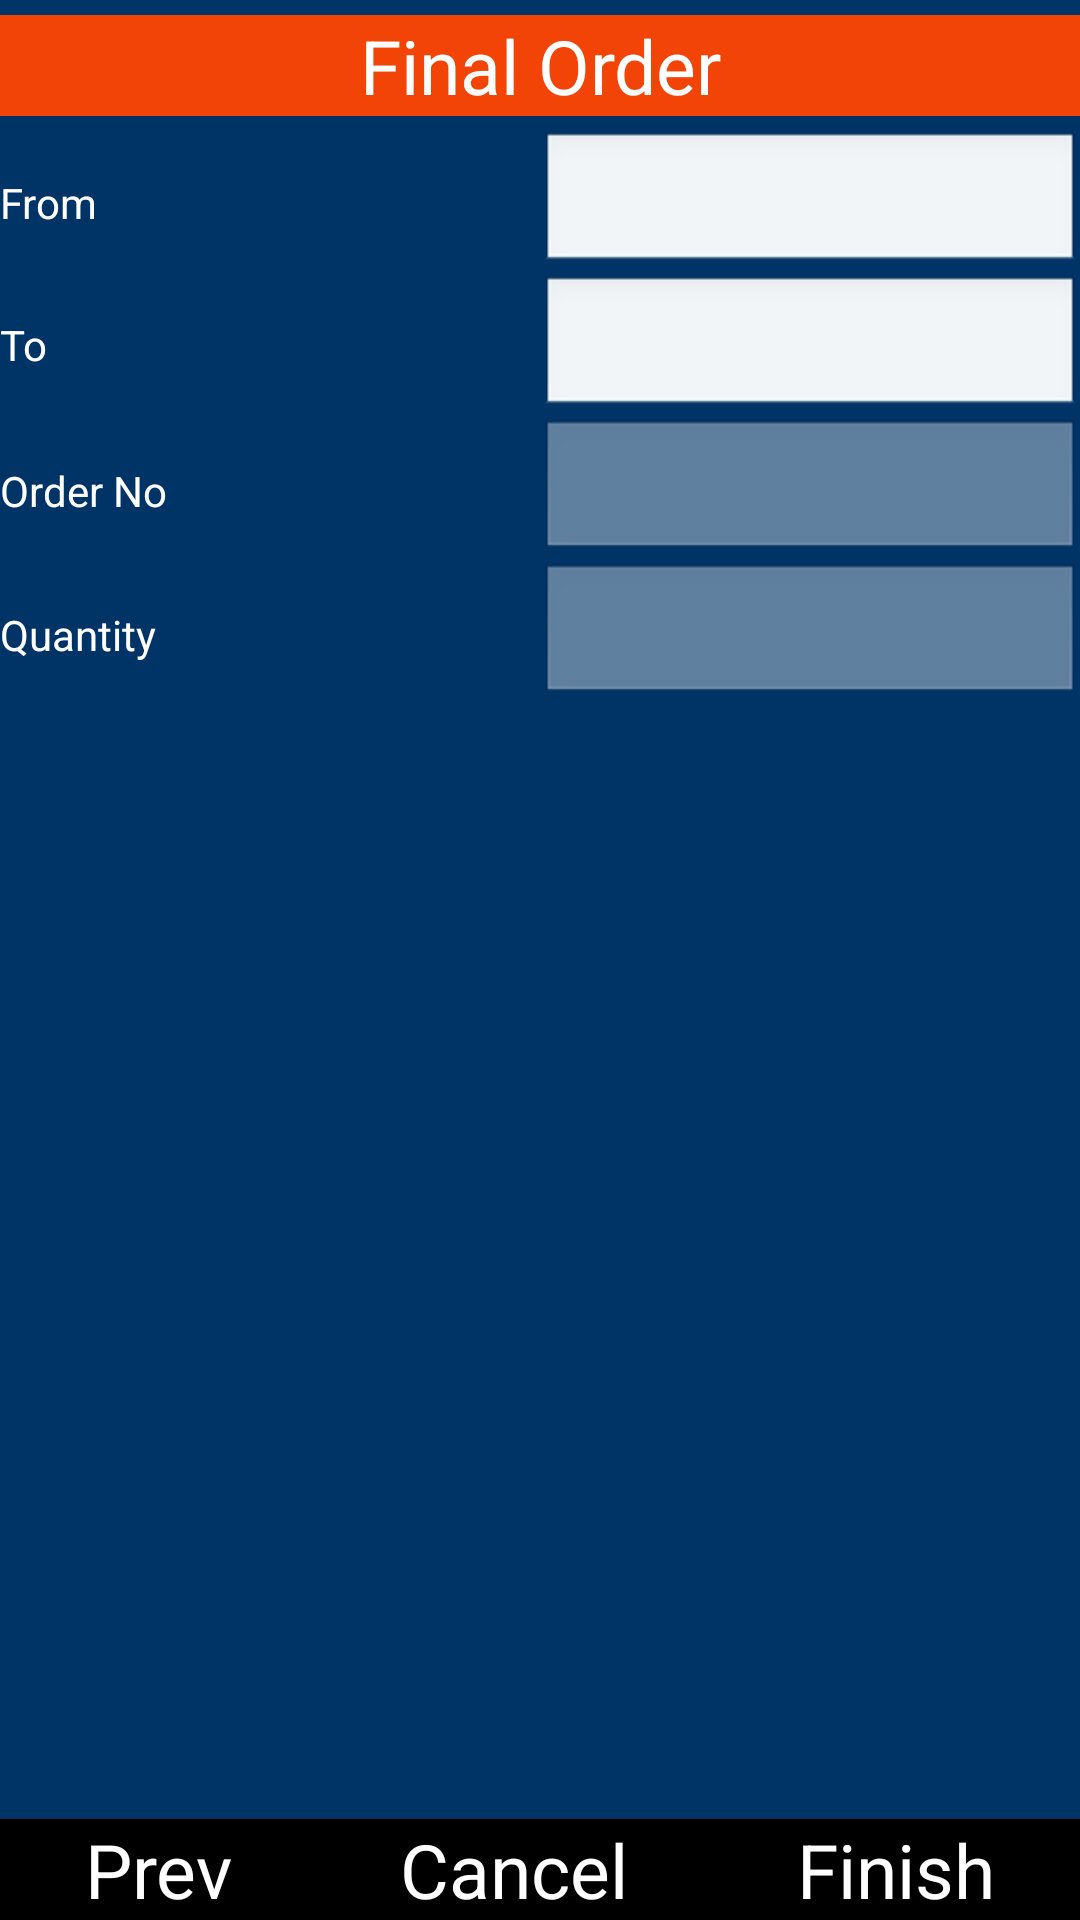

The Android layout XML behind this screen, and the referenced resources:
<!-- AndroidManifest.xml: activity theme android:Theme.Black.NoTitleBar.Fullscreen -->
<!-- res/layout/activity_final_order.xml -->
<RelativeLayout xmlns:android="http://schemas.android.com/apk/res/android"
    xmlns:tools="http://schemas.android.com/tools"
    android:layout_width="match_parent"
    android:layout_height="match_parent"
    android:background="@color/btnbg"
    tools:context=".FinalOrderActivity" >

    <RelativeLayout
        android:id="@+id/R1"
        android:layout_width="wrap_content"
        android:layout_height="wrap_content"
        android:layout_alignParentLeft="true"
        android:layout_alignParentTop="true"
        tools:ignore="UselessLeaf,UnknownIdInLayout" >

        <LinearLayout
            android:id="@+id/titlelayout"
            android:layout_width="wrap_content"
            android:layout_height="wrap_content"
            android:layout_alignParentLeft="true"
            android:layout_alignParentRight="true"
            android:orientation="vertical"
            tools:ignore="UselessParent" >

        </LinearLayout>
    </RelativeLayout>

    <RelativeLayout
        android:id="@+id/R2"
        android:layout_width="wrap_content"
        android:layout_height="wrap_content"
        android:layout_above="@+id/R3"
        android:layout_alignParentLeft="true"
        android:layout_below="@+id/R1" >

        <ScrollView
            android:id="@+id/scrollView1"
            android:layout_width="match_parent"
            android:layout_height="wrap_content"
            tools:ignore="UselessParent" >

            <LinearLayout
                android:id="@+id/form_layout"
                android:layout_width="match_parent"
                android:layout_height="wrap_content"
                android:gravity="center"
                android:orientation="vertical"
                tools:ignore="UselessParent" >

                <LinearLayout
                    android:id="@+id/group1"
                    android:layout_width="match_parent"
                    android:layout_height="0dp"
                    android:layout_gravity="center_horizontal"
                    android:layout_weight="1" >

                    <TextView
                        android:id="@+id/TextView01"
                        android:layout_width="0dp"
                        android:layout_height="wrap_content"
                        android:layout_marginBottom="@dimen/topspace"
                        android:layout_marginTop="@dimen/topspace"
                        android:layout_weight="1"
                        android:gravity="center"
                        android:text="@string/finalorder"
                        android:textAlignment="center"
                        android:textColor="@color/white"
                        tools:ignore="NestedWeights"
                        android:textSize="25sp"
                        android:background="@color/colorPrimary"/>
                </LinearLayout>

                <LinearLayout
                    android:id="@+id/group2"
                    android:layout_width="match_parent"
                    android:layout_height="wrap_content"
                    android:weightSum="2" >

                    <TextView
                        android:id="@+id/from_textview"
                        android:layout_width="0dp"
                        android:layout_height="wrap_content"
                        android:layout_gravity="center"
                        android:layout_weight="1"
                        android:text="@string/from"
                        android:textColor="@color/white" />

                    <EditText
                        android:id="@+id/Ffrom_editText"
                        android:layout_width="0dp"
                        android:layout_height="wrap_content"
                        android:layout_gravity="center"
                        android:layout_weight="1"
                        android:ems="10"
                        android:inputType="textPostalAddress"
                         >

                    </EditText>
                </LinearLayout>

                <LinearLayout
                    android:id="@+id/group3"
                    android:layout_width="match_parent"
                    android:layout_height="wrap_content"
                    android:weightSum="2" >

                    <TextView
                        android:id="@+id/to_textview"
                        android:layout_width="0dp"
                        android:layout_height="wrap_content"
                        android:layout_weight="1"
                        android:text="@string/to"
                        android:textColor="@color/white" />

                    <EditText
                        android:id="@+id/Fto_EditText"
                        style="@style/styleName"
                        android:layout_width="0dp"
                        android:layout_height="wrap_content"
                        android:layout_weight="1"
                        android:ems="10"
                          />

                </LinearLayout>

                <LinearLayout
                    android:id="@+id/group11"
                    android:layout_width="match_parent"
                    android:layout_height="wrap_content"
                    android:weightSum="2" >

                    <TextView
                        android:id="@+id/ordernumbers_TextView"
                        android:layout_width="0dp"
                        android:layout_height="wrap_content"
                        android:layout_gravity="center"
                        android:layout_weight="1"
                        android:text="@string/ordernos"
                        android:textColor="@color/white"
                        tools:ignore="NestedWeights" />

                    <EditText
                        android:id="@+id/Fordernumbers_EditText"
                        android:layout_width="0dp"
                        android:layout_height="wrap_content"
                        android:layout_gravity="center"
                        android:layout_weight="1"
                        android:ems="10"
                        android:enabled="false"
                        android:inputType="number"
                          />

                </LinearLayout>

                <LinearLayout
                    android:id="@+id/group12"
                    android:layout_width="match_parent"
                    android:layout_height="wrap_content"
                    android:weightSum="2" >

                    <TextView
                        android:id="@+id/quantity_TextView"
                        android:layout_width="0dp"
                        android:layout_height="wrap_content"
                        android:layout_gravity="center"
                        android:layout_weight="1"
                        android:text="@string/quantity"
                        android:textColor="@color/white"
                        tools:ignore="NestedWeights" />

                    <EditText
                        android:id="@+id/Fquantity_EditText"
                        android:layout_width="0dp"
                        android:layout_height="wrap_content"
                        android:layout_gravity="center"
                        android:layout_weight="1"
                        android:ems="10"
                        android:enabled="false"
                        android:inputType="number"
                           />

                </LinearLayout>
            </LinearLayout>
        </ScrollView>
    </RelativeLayout>

    <RelativeLayout
        android:id="@+id/R3"
        android:layout_width="wrap_content"
        android:layout_height="wrap_content"
        android:layout_alignParentBottom="true"
        android:layout_alignParentLeft="true"
        android:background="@color/red" >

        <LinearLayout
            android:id="@+id/H2"
            android:layout_width="wrap_content"
            android:layout_height="wrap_content"
            android:layout_alignParentLeft="true"
            android:layout_alignParentRight="true"
            android:orientation="vertical"
            tools:ignore="UselessParent" >

            <LinearLayout
                android:id="@+id/V3"
                android:layout_width="match_parent"
                android:layout_height="wrap_content" >

                <Button
                    android:id="@+id/Fprevious_Button"
                    android:layout_width="wrap_content"
                    android:layout_height="wrap_content"
                    android:layout_weight="1"
                    android:text="@string/prev"
                    android:background="@color/black"
                    android:textColor="@color/white"
                    android:textSize="25dp"/>

                <Button
                    android:id="@+id/Fcancel_Button"
                    android:layout_width="wrap_content"
                    android:layout_height="wrap_content"
                    android:layout_weight="1"
                    android:text="@string/cancel"
                    android:background="@color/black"
                    android:textColor="@color/white"
                    android:textSize="25dp"/>

                <Button
                    android:id="@+id/FFinish_Button"
                    android:layout_width="wrap_content"
                    android:layout_height="wrap_content"
                    android:layout_weight="1"
                    android:text="@string/finish"
                    android:background="@color/black"
                    android:textColor="@color/white"
                    android:textSize="25dp"/>
            </LinearLayout>
        </LinearLayout>
    </RelativeLayout>
    
</RelativeLayout>
<!-- resources referenced by this layout -->
<resources>
  <color name="black">#000000</color>
  <color name="btnbg">#003366</color>
  <color name="colorPrimary">#f14406</color>
  <color name="red">#d43f3a</color>
  <color name="white">#ffffff</color>
  <dimen name="topspace">5dp</dimen>
  <string name="cancel">Cancel</string>
  <string name="finalorder">Final Order</string>
  <string name="finish">Finish</string>
  <string name="from">From</string>
  <string name="ordernos">Order No</string>
  <string name="prev">Prev</string>
  <string name="quantity">Quantity</string>
  <string name="to">To</string>
  <style name="styleName" parent="android:Widget.Holo.Light.EditText">
          <item name="android:ems">10</item>
          <item name="android:enabled">true</item>
          <item name="android:inputType">textPostalAddress</item>
      </style>
</resources>
